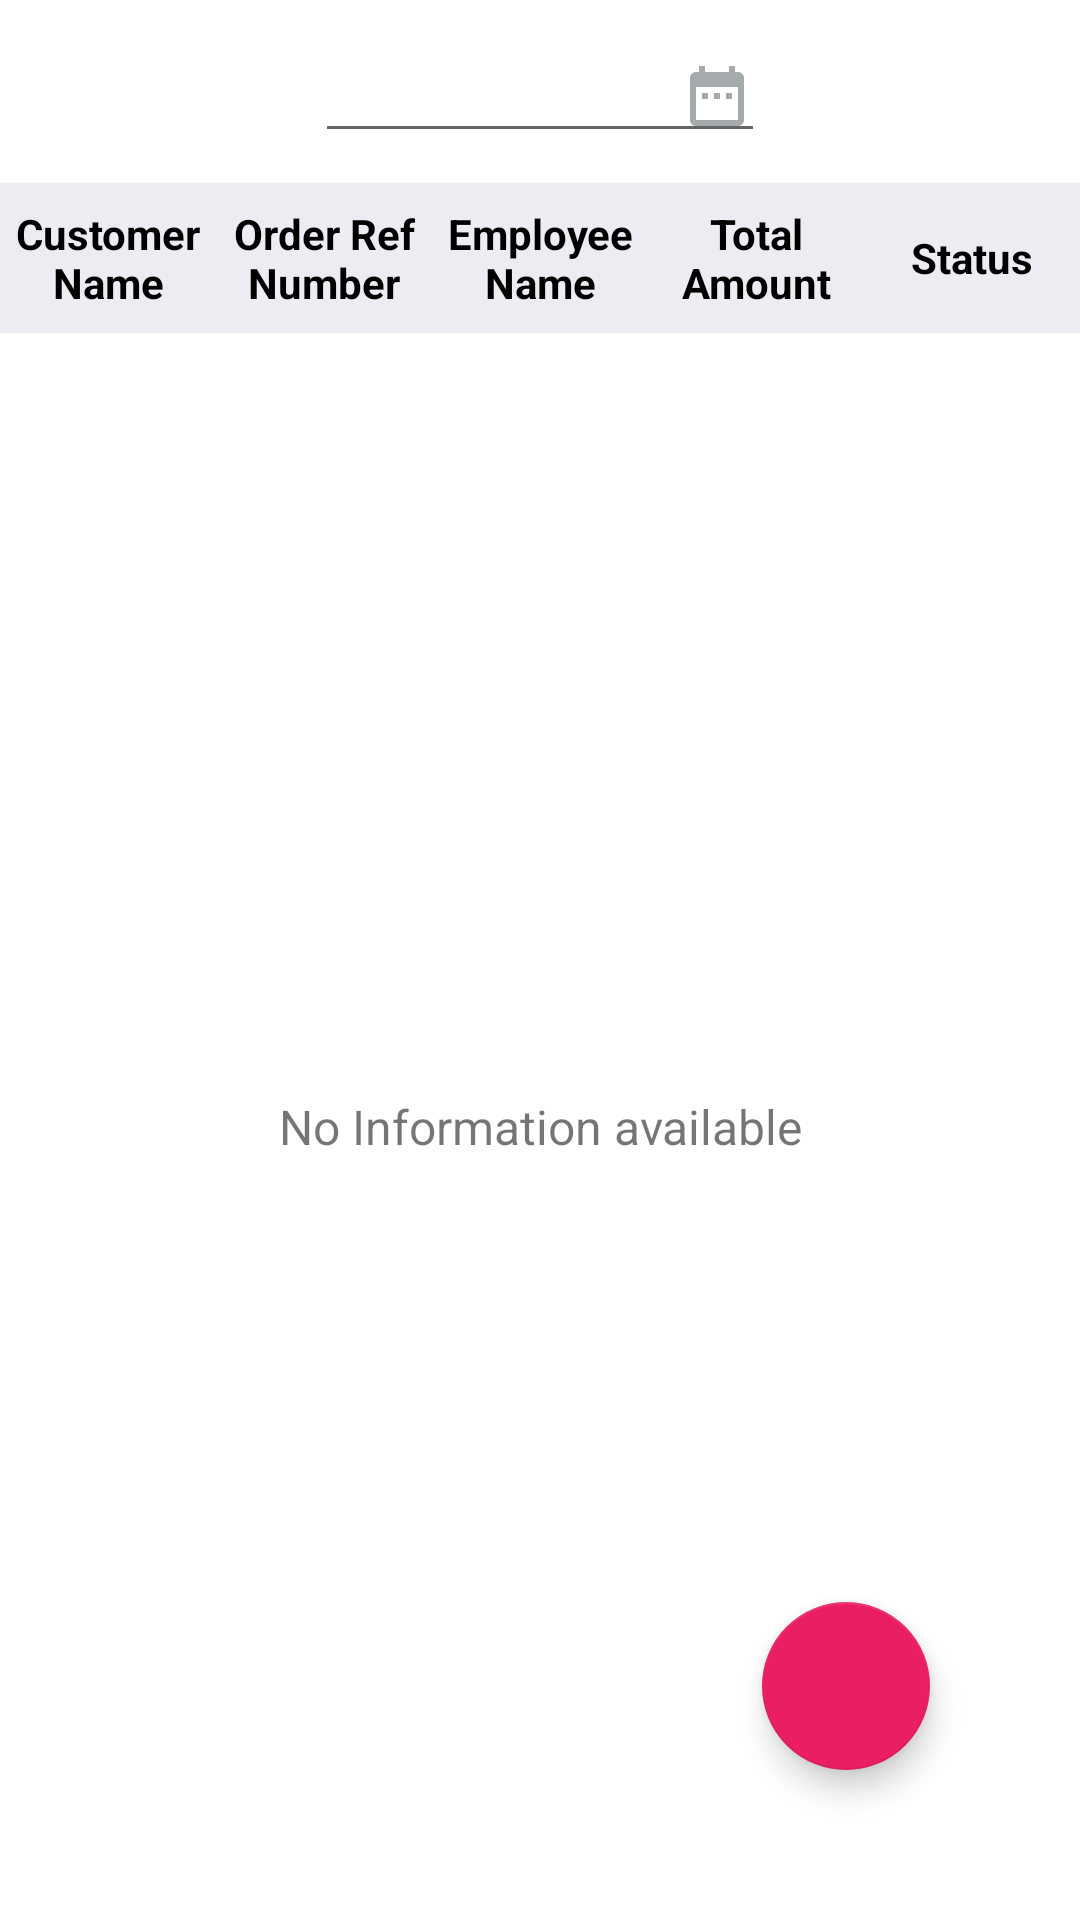

Android layout source for this screen:
<!-- AndroidManifest.xml: application theme AppTheme -->
<!-- res/layout/get_order_fragment.xml -->
<?xml version="1.0" encoding="utf-8"?>
<RelativeLayout xmlns:android="http://schemas.android.com/apk/res/android"
    xmlns:app="http://schemas.android.com/apk/res-auto"
    android:layout_width="match_parent"
    android:layout_height="match_parent"
    android:orientation="vertical">

    <EditText
        android:id="@+id/edtGetDate"
        android:layout_width="150dp"
        android:layout_height="wrap_content"
        android:layout_alignParentTop="true"
        android:layout_centerInParent="true"
        android:layout_margin="10dp"
        android:drawableEnd="@drawable/ic_date_range_gray_24dp"
        android:drawablePadding="5dp"
        android:drawableRight="@drawable/ic_date_range_gray_24dp"
        android:focusable="false"
        android:gravity="center"
        android:focusableInTouchMode="false"
        android:inputType="date"
        android:textColor="@color/colorBlack"
        android:textSize="15sp" />

    <LinearLayout
        android:id="@+id/llUp"
        android:layout_width="match_parent"
        android:layout_height="50dp"
        android:layout_below="@+id/edtGetDate"
        android:background="@color/colorGrayBg"
        android:gravity="center"
        android:orientation="horizontal"
        android:weightSum="5">

        <TextView
            android:layout_width="0dp"
            android:layout_height="wrap_content"
            android:layout_weight="1"
            android:gravity="center"
            android:text="@string/customer_name"
            android:textColor="@color/colorBlack"
            android:textSize="14sp"
            android:textStyle="bold" />

        <TextView
            android:layout_width="0dp"
            android:layout_height="wrap_content"
            android:layout_weight="1"
            android:gravity="center"
            android:text="@string/order_ref_number"
            android:textColor="@color/colorBlack"
            android:textSize="14sp"
            android:textStyle="bold" />

        <TextView
            android:layout_width="0dp"
            android:layout_height="wrap_content"
            android:layout_weight="1"
            android:gravity="center"
            android:text="@string/employee_name"
            android:textColor="@color/colorBlack"
            android:textSize="14sp"
            android:textStyle="bold" />

        <TextView
            android:layout_width="0dp"
            android:layout_height="wrap_content"
            android:layout_weight="1"
            android:gravity="center"
            android:text="@string/total_amount_text"
            android:textColor="@color/colorBlack"
            android:textSize="14sp"
            android:textStyle="bold" />

        <TextView
            android:layout_width="0dp"
            android:layout_height="wrap_content"
            android:layout_gravity="center"
            android:layout_weight="1"
            android:gravity="center"
            android:text="@string/status"
            android:textColor="@color/colorBlack"
            android:textSize="14sp"
            android:textStyle="bold" />

    </LinearLayout>

    <android.support.v7.widget.RecyclerView
        android:id="@+id/recycleView"
        android:layout_width="match_parent"
        android:layout_height="match_parent"
        android:layout_below="@+id/llUp"
        android:visibility="gone" />

    <android.support.design.widget.FloatingActionButton
        android:id="@+id/btnAdd"
        android:layout_width="wrap_content"
        android:layout_height="wrap_content"
        android:layout_alignParentBottom="true"
        android:layout_alignParentEnd="true"
        android:layout_alignParentRight="true"
        android:layout_margin="50dp"
        app:backgroundTint="@color/colorFabAccent"
        android:src="@drawable/ic_add_white_24dp"
        app:fabSize="normal" />

    <TextView
        android:id="@+id/tvNoResult"
        android:layout_width="match_parent"
        android:layout_height="match_parent"
        android:layout_below="@+id/llUp"
        android:gravity="center"
        android:text="@string/no_information_text" />
</RelativeLayout>
<!-- resources referenced by this layout -->
<resources>
  <color name="colorBlack">#000000</color>
  <color name="colorFabAccent">#E91E63</color>
  <color name="colorGrayBg">#EBEDF2</color>
  <!-- drawable ic_date_range_gray_24dp (drawable) -->
  <vector xmlns:android="http://schemas.android.com/apk/res/android"
          android:width="24dp"
          android:height="24dp"
          android:viewportWidth="24.0"
          android:viewportHeight="24.0">
      <path
          android:fillColor="#FFA5AAAD"
          android:pathData="M9,11L7,11v2h2v-2zM13,11h-2v2h2v-2zM17,11h-2v2h2v-2zM19,4h-1L18,2h-2v2L8,4L8,2L6,2v2L5,4c-1.11,0 -1.99,0.9 -1.99,2L3,20c0,1.1 0.89,2 2,2h14c1.1,0 2,-0.9 2,-2L21,6c0,-1.1 -0.9,-2 -2,-2zM19,20L5,20L5,9h14v11z"/>
  </vector>
  <string name="customer_name">Customer Name</string>
  <string name="employee_name">Employee Name</string>
  <string name="no_information_text">No Information available</string>
  <string name="order_ref_number">Order Ref Number</string>
  <string name="status">Status</string>
  <string name="total_amount_text">Total Amount</string>
  <style name="AppTheme" parent="Theme.AppCompat.Light.NoActionBar">
          
          <item name="android:windowContentOverlay">@null</item>
          <item name="colorPrimary">@color/colorPrimary</item>
          <item name="colorPrimaryDark">@color/colorPrimaryDark</item>
          <item name="colorAccent">@color/colorAccent</item>
          <item name="android:windowBackground">@color/colorWhite</item>
          <item name="android:textAllCaps">false</item>
          <item name="android:textSize">16sp</item>
          <item name="drawerArrowStyle">@style/DrawerArrowStyle</item>
      </style>
  <color name="colorPrimary">#2196F3</color>
  <color name="colorPrimaryDark">#1E88E5</color>
  <color name="colorAccent">#42A5F5</color>
  <color name="colorWhite">#FFFFFF</color>
  <style name="DrawerArrowStyle" parent="Widget.AppCompat.DrawerArrowToggle">
          <item name="color">@android:color/white</item>
      </style>
</resources>
